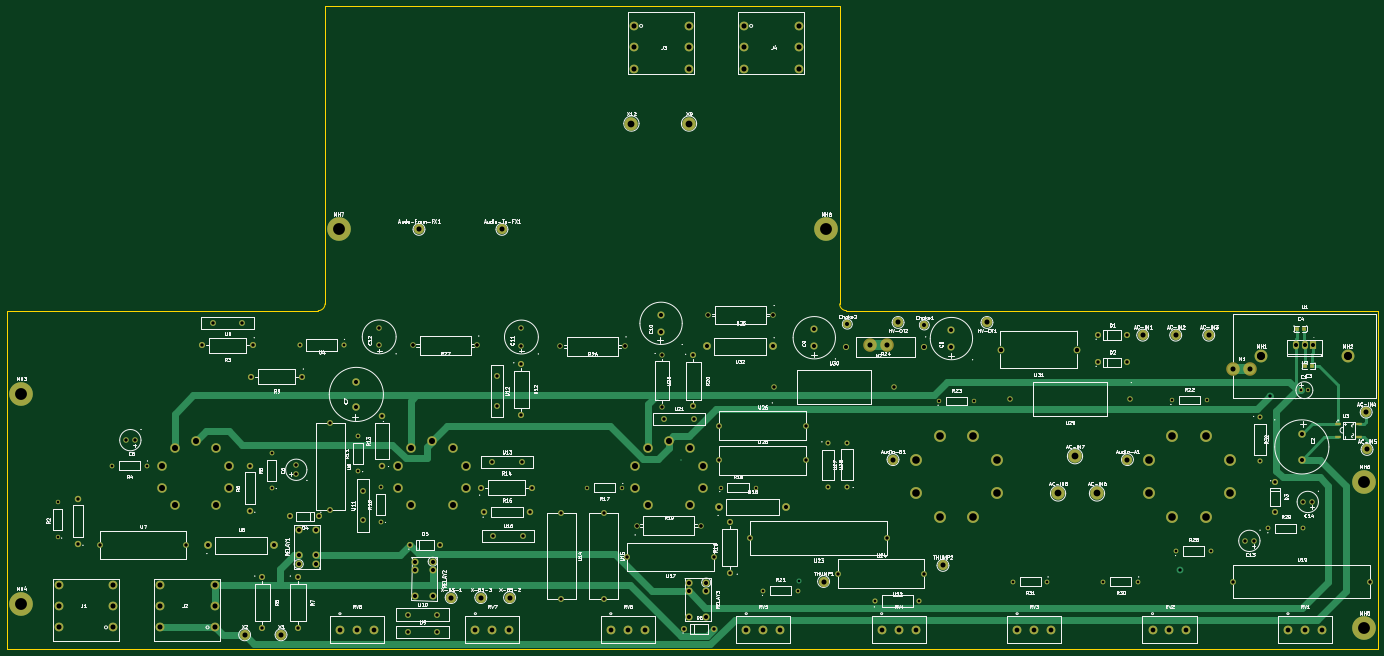
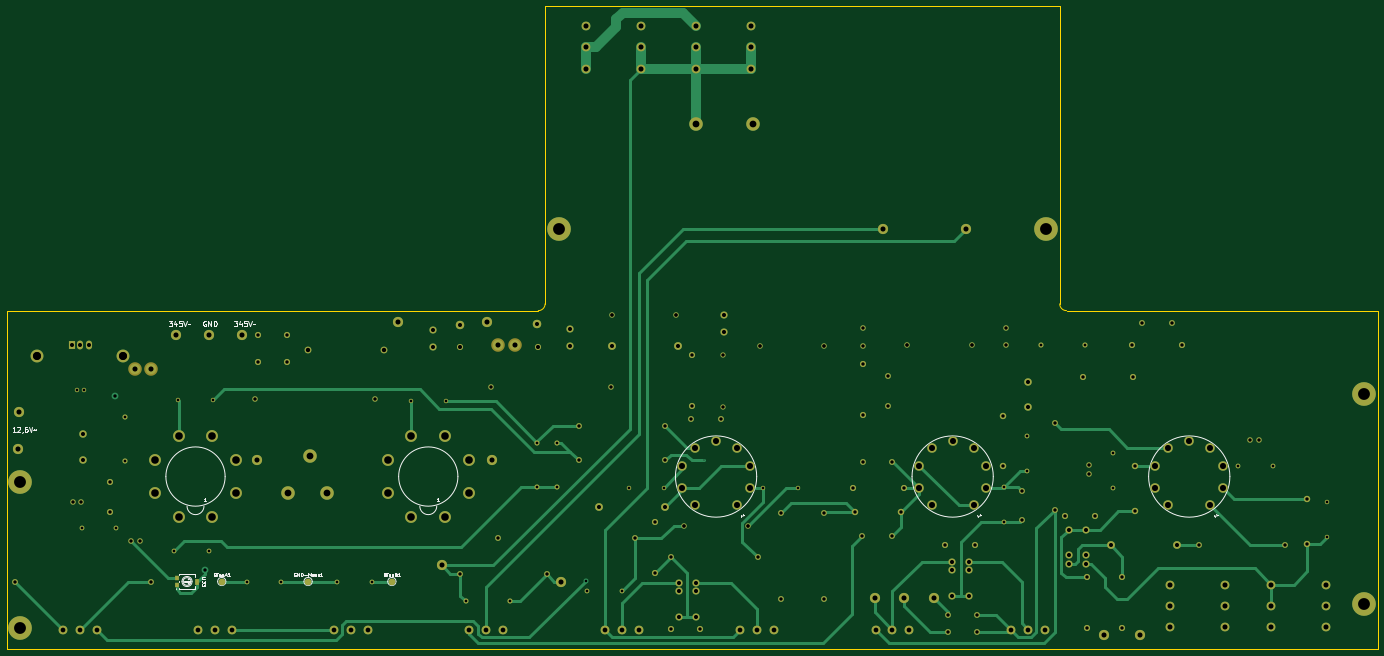
Circuit board: 11 layer files. Board 405.0 x 190.0 mm.
- bottom_copper: wb50-B_Cu.gbl (44457 bytes)
- bottom_mask: wb50-B_Mask.gbs (15143 bytes)
- paste: wb50-B_Paste.gbp (687 bytes)
- bottom_silk: wb50-B_Silkscreen.gbo (41659 bytes)
- outline: wb50-Edge_Cuts.gm1 (1130 bytes)
- top_copper: wb50-F_Cu.gtl (35895 bytes)
- top_mask: wb50-F_Mask.gts (15132 bytes)
- paste: wb50-F_Paste.gtp (877 bytes)
- top_silk: wb50-F_Silkscreen.gto (278376 bytes)
- drill: wb50-NPTH.drl (281 bytes)
- drill: wb50-PTH.drl (6453 bytes)

=== bottom_copper: wb50-B_Cu.gbl (44457 bytes, source omitted) ===
=== bottom_mask: wb50-B_Mask.gbs (15143 bytes, source omitted) ===
=== paste: wb50-B_Paste.gbp ===
G04 #@! TF.GenerationSoftware,KiCad,Pcbnew,9.0.4*
G04 #@! TF.CreationDate,2025-10-07T22:59:05+02:00*
G04 #@! TF.ProjectId,wb50,77623530-2e6b-4696-9361-645f70636258,rev?*
G04 #@! TF.SameCoordinates,Original*
G04 #@! TF.FileFunction,Paste,Bot*
G04 #@! TF.FilePolarity,Positive*
%FSLAX46Y46*%
G04 Gerber Fmt 4.6, Leading zero omitted, Abs format (unit mm)*
G04 Created by KiCad (PCBNEW 9.0.4) date 2025-10-07 22:59:05*
%MOMM*%
%LPD*%
G01*
G04 APERTURE LIST*
%ADD10R,1.400000X1.300000*%
%ADD11R,1.400000X2.000000*%
G04 APERTURE END LIST*
D10*
G04 #@! TO.C,U33*
X474149949Y-257150114D03*
D11*
X468350051Y-256000000D03*
D10*
X474149949Y-254849886D03*
G04 #@! TD*
M02*

=== bottom_silk: wb50-B_Silkscreen.gbo (41659 bytes, source omitted) ===
=== outline: wb50-Edge_Cuts.gm1 ===
G04 #@! TF.GenerationSoftware,KiCad,Pcbnew,9.0.4*
G04 #@! TF.CreationDate,2025-10-07T22:59:05+02:00*
G04 #@! TF.ProjectId,wb50,77623530-2e6b-4696-9361-645f70636258,rev?*
G04 #@! TF.SameCoordinates,Original*
G04 #@! TF.FileFunction,Profile,NP*
%FSLAX46Y46*%
G04 Gerber Fmt 4.6, Leading zero omitted, Abs format (unit mm)*
G04 Created by KiCad (PCBNEW 9.0.4) date 2025-10-07 22:59:05*
%MOMM*%
%LPD*%
G01*
G04 APERTURE LIST*
G04 #@! TA.AperFunction,Profile*
%ADD10C,0.200000*%
G04 #@! TD*
G04 APERTURE END LIST*
D10*
X367500000Y-176000000D02*
G75*
G02*
X365500000Y-174000000I0J2000000D01*
G01*
X524500000Y-176000000D02*
X524500000Y-276000000D01*
X524500000Y-276000000D02*
X119500000Y-276000000D01*
X365500000Y-174000000D02*
X365500000Y-86000000D01*
X213500000Y-86000000D02*
X365500000Y-86000000D01*
X213500000Y-174000000D02*
G75*
G02*
X211500000Y-176000000I-2000000J0D01*
G01*
X367500000Y-176000000D02*
X524500000Y-176000000D01*
X119500000Y-176000000D02*
X211500000Y-176000000D01*
X119500000Y-276000000D02*
X119500000Y-176000000D01*
X213500000Y-174000000D02*
X213500000Y-86000000D01*
M02*

=== top_copper: wb50-F_Cu.gtl (35895 bytes, source omitted) ===
=== top_mask: wb50-F_Mask.gts (15132 bytes, source omitted) ===
=== paste: wb50-F_Paste.gtp ===
G04 #@! TF.GenerationSoftware,KiCad,Pcbnew,9.0.4*
G04 #@! TF.CreationDate,2025-10-07T22:59:05+02:00*
G04 #@! TF.ProjectId,wb50,77623530-2e6b-4696-9361-645f70636258,rev?*
G04 #@! TF.SameCoordinates,Original*
G04 #@! TF.FileFunction,Paste,Top*
G04 #@! TF.FilePolarity,Positive*
%FSLAX46Y46*%
G04 Gerber Fmt 4.6, Leading zero omitted, Abs format (unit mm)*
G04 Created by KiCad (PCBNEW 9.0.4) date 2025-10-07 22:59:05*
%MOMM*%
%LPD*%
G01*
G04 APERTURE LIST*
%ADD10R,1.964999X0.980010*%
%ADD11R,1.410008X1.350013*%
G04 APERTURE END LIST*
D10*
G04 #@! TO.C,U3*
X512807785Y-209354953D03*
X512807785Y-213354953D03*
X518772733Y-213354953D03*
X518772733Y-209354953D03*
G04 #@! TD*
D11*
G04 #@! TO.C,C3*
X505040259Y-192354953D03*
X503040259Y-192354953D03*
G04 #@! TD*
G04 #@! TO.C,C4*
X500540259Y-181354953D03*
X502540259Y-181354953D03*
G04 #@! TD*
M02*

=== top_silk: wb50-F_Silkscreen.gto (278376 bytes, source omitted) ===
=== drill: wb50-NPTH.drl ===
M48
; DRILL file {KiCad 9.0.4} date 2025-10-07T22:59:05+0200
; FORMAT={-:-/ absolute / metric / decimal}
; #@! TF.CreationDate,2025-10-07T22:59:05+02:00
; #@! TF.GenerationSoftware,Kicad,Pcbnew,9.0.4
; #@! TF.FileFunction,NonPlated,1,4,NPTH
FMAT,2
METRIC
%
G90
G05
M30

=== drill: wb50-PTH.drl (6453 bytes, source omitted) ===
